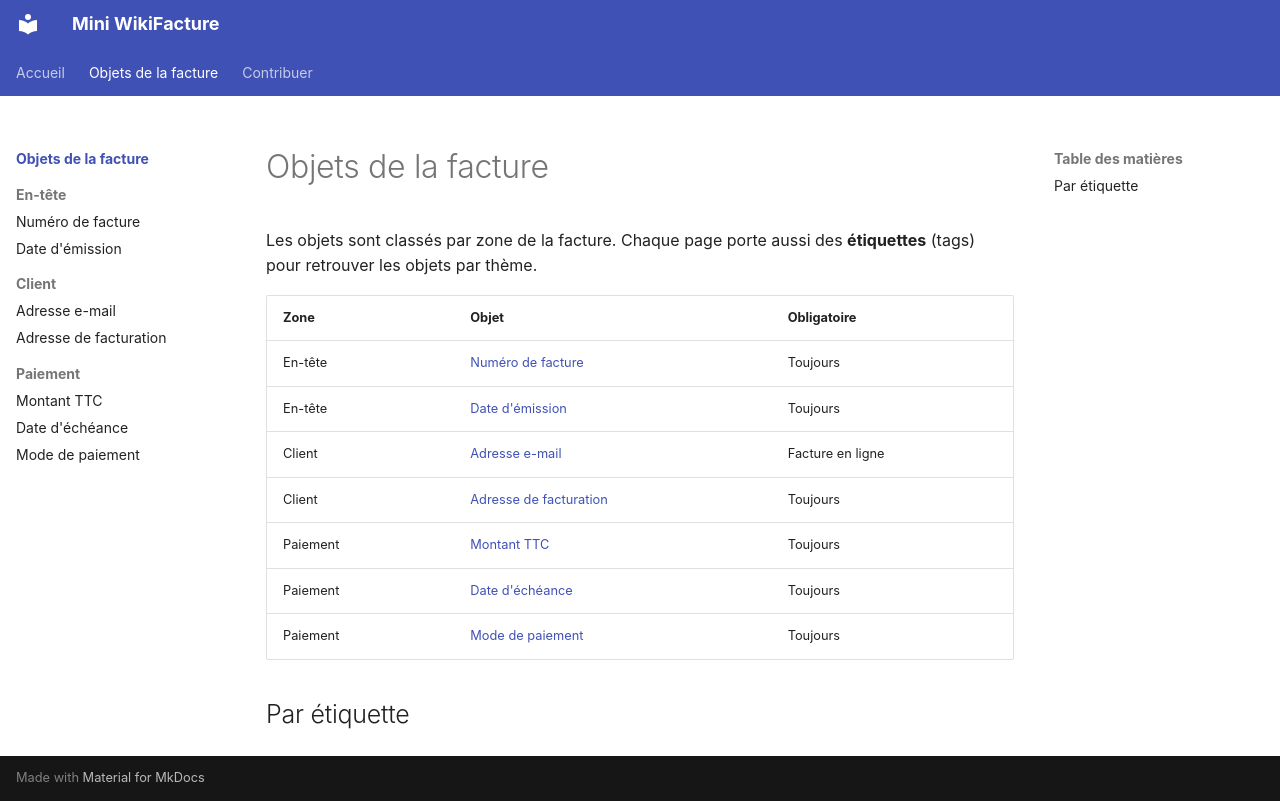

repository: ghammammolka/wiki-facture-demo · page: objets/index.html · generator: mkdocs

# Objets de la facture

Les objets sont classés par zone de la facture. Chaque page porte aussi des
**étiquettes** (tags) pour retrouver les objets par thème.

| Zone     | Objet                                               | Obligatoire        |
| -------- | --------------------------------------------------- | ------------------ |
| En-tête  | [Numéro de facture](numero-facture.md)              | Toujours           |
| En-tête  | [Date d'émission](date-emission.md)                 | Toujours           |
| Client   | [Adresse e-mail](adresse-email.md)                  | Facture en ligne   |
| Client   | [Adresse de facturation](adresse-facturation.md)    | Toujours           |
| Paiement | [Montant TTC](montant-ttc.md)                       | Toujours           |
| Paiement | [Date d'échéance](date-echeance.md)                 | Toujours           |
| Paiement | [Mode de paiement](mode-paiement.md)                | Toujours           |

## Par étiquette

<!-- material/tags -->
